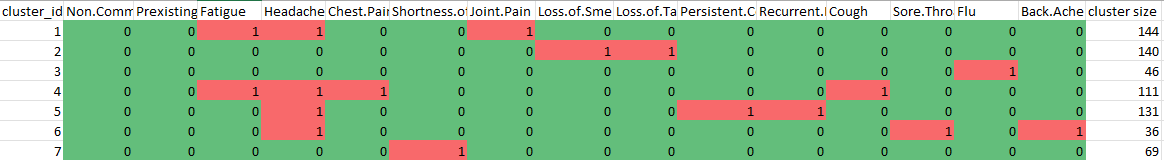

Values plotted in this chart, from the file beside it:
cluster_id, Non.Communicable.Disease, Prexisting.Condition, Fatigue, Headache, Chest.Pain, Shortness.of.Breath, Joint.Pain, Loss.of.Smell, Loss.of.Taste, Persistent.Cough, Recurrent.Fever, Cough, Sore.Throat, Flu, Back.Ache, size
1, 0, 0, 1, 1, 0, 0, 1, 0, 0, 0, 0, 0, 0, 0, 0, 144
2, 0, 0, 0, 0, 0, 0, 0, 1, 1, 0, 0, 0, 0, 0, 0, 140
3, 0, 0, 0, 0, 0, 0, 0, 0, 0, 0, 0, 0, 0, 1, 0, 46
4, 0, 0, 1, 1, 1, 0, 0, 0, 0, 0, 0, 1, 0, 0, 0, 111
5, 0, 0, 0, 1, 0, 0, 0, 0, 0, 1, 1, 0, 0, 0, 0, 131
6, 0, 0, 0, 1, 0, 0, 0, 0, 0, 0, 0, 0, 1, 0, 1, 36
7, 0, 0, 0, 0, 0, 1, 0, 0, 0, 0, 0, 0, 0, 0, 0, 69
